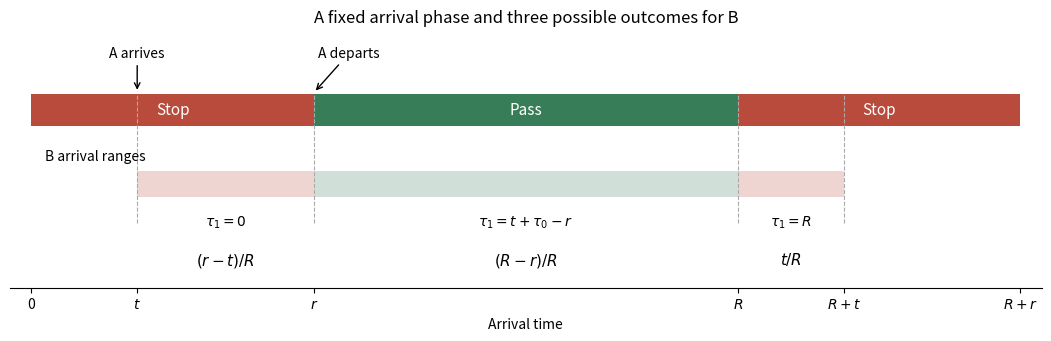

Write the Python code that produced this figure.
"""Original Q16 arrival timeline; write the PNG basename to the cwd.

Tested with Python 3.14.4 and Matplotlib 3.10.7.
"""

from pathlib import Path

import matplotlib

matplotlib.use("Agg")
import matplotlib.pyplot as plt


def main():
    R, r, t = 1, 0.4, 0.15
    fig, ax = plt.subplots(figsize=(10.4, 3.3), layout="constrained")
    fig.patch.set_facecolor("white")
    ax.set_facecolor("white")
    red, green = "#b94b3c", "#377d58"
    for left, right, color, word in [(0, r, red, "Stop"), (r, R, green, "Pass"), (R, R+r, red, "Stop")]:
        ax.broken_barh([(left, right-left)], (1.05, 0.28), facecolors=color)
        ax.text((left+right)/2, 1.19, word, color="white", ha="center", va="center", fontsize=11)
    intervals = [(t, r, red, r"$\tau_1=0$", r"$(r-t)/R$"), (r, R, green, r"$\tau_1=t+\tau_0-r$", r"$(R-r)/R$"), (R, R+t, red, r"$\tau_1=R$", "$t/R$")]
    for left, right, color, outcome, probability in intervals:
        ax.broken_barh([(left, right-left)], (0.43, 0.23), facecolors=color, alpha=0.23)
        ax.text((left+right)/2, 0.18, outcome, ha="center", fontsize=10)
        ax.text((left+right)/2, -0.16, probability, ha="center", fontsize=11)
    for value in [t, r, R, R+t]:
        ax.axvline(value, ymin=0.25, ymax=0.75, color="#aaaaaa", linewidth=0.8, linestyle="--")
    ax.annotate("A arrives", (t, 1.34), xytext=(t, 1.65), ha="center", fontsize=10, arrowprops={"arrowstyle": "->"})
    ax.annotate("A departs", (r, 1.34), xytext=(r+0.05, 1.65), ha="center", fontsize=10, arrowprops={"arrowstyle": "->"})
    ax.text(0.02, 0.75, "B arrival ranges", fontsize=10)
    ax.set(xlim=(-0.03, 1.43), ylim=(-0.36, 1.88), xlabel="Arrival time", title="A fixed arrival phase and three possible outcomes for B")
    ax.set_xticks([0, t, r, R, R+t, R+r], ["0", "$t$", "$r$", "$R$", "$R+t$", "$R+r$"])
    ax.set_yticks([])
    ax.spines[["top", "left", "right"]].set_visible(False)
    fig.savefig(Path("paper-1-arrival-timeline.png"), dpi=160, facecolor="white")
    plt.close(fig)


if __name__ == "__main__":
    main()
